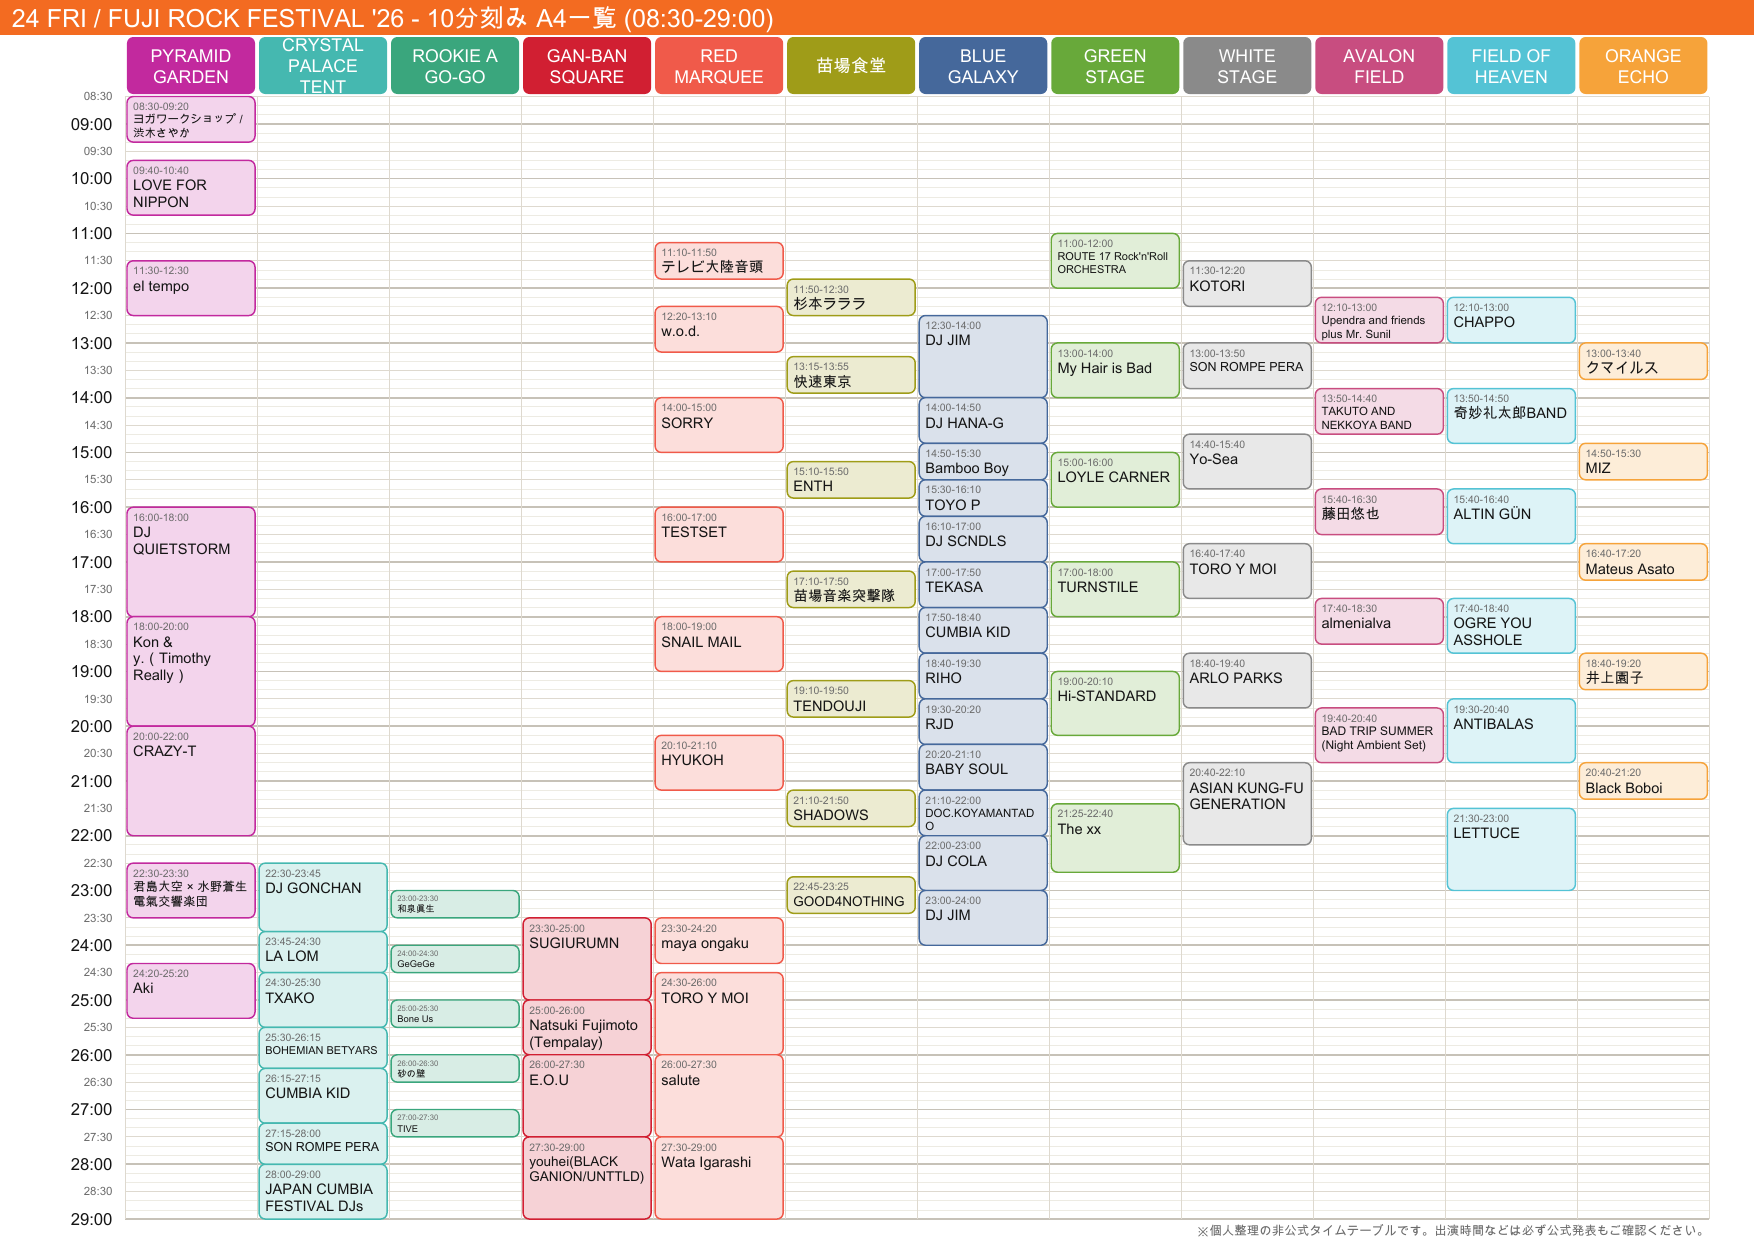

The file beside this chart, header and first rows:
stage, start, end, artist
PYRAMID GARDEN, 08:30, 09:20, ヨガワークショップ / 渋木さやか
PYRAMID GARDEN, 09:40, 10:40, LOVE FOR NIPPON
PYRAMID GARDEN, 11:30, 12:30, el tempo
PYRAMID GARDEN, 16:00, 18:00, DJ QUIETSTORM
PYRAMID GARDEN, 18:00, 20:00, Kon & y.（Timothy Really）
PYRAMID GARDEN, 20:00, 22:00, CRAZY-T
PYRAMID GARDEN, 22:30, 23:30, 君島大空 × 水野蒼生 電氣交響楽団
PYRAMID GARDEN, 24:20, 25:20, Aki
CRYSTAL PALACE TENT, 22:30, 23:45, DJ GONCHAN
CRYSTAL PALACE TENT, 23:45, 24:30, LA LOM
CRYSTAL PALACE TENT, 24:30, 25:30, TXAKO
CRYSTAL PALACE TENT, 25:30, 26:15, BOHEMIAN BETYARS
CRYSTAL PALACE TENT, 26:15, 27:15, CUMBIA KID
CRYSTAL PALACE TENT, 27:15, 28:00, SON ROMPE PERA
CRYSTAL PALACE TENT, 28:00, 29:00, JAPAN CUMBIA FESTIVAL DJs
ROOKIE A GO-GO, 23:00, 23:30, 和泉眞生
ROOKIE A GO-GO, 24:00, 24:30, GeGeGe
ROOKIE A GO-GO, 25:00, 25:30, Bone Us
ROOKIE A GO-GO, 26:00, 26:30, 砂の壁
ROOKIE A GO-GO, 27:00, 27:30, TIVE
GAN-BAN SQUARE, 23:30, 25:00, SUGIURUMN
GAN-BAN SQUARE, 25:00, 26:00, Natsuki Fujimoto (Tempalay)
GAN-BAN SQUARE, 26:00, 27:30, E.O.U
GAN-BAN SQUARE, 27:30, 29:00, youhei(BLACK GANION/UNTTLD)
RED MARQUEE, 11:10, 11:50, テレビ大陸音頭
RED MARQUEE, 12:20, 13:10, w.o.d.
RED MARQUEE, 14:00, 15:00, SORRY
RED MARQUEE, 16:00, 17:00, TESTSET
RED MARQUEE, 18:00, 19:00, SNAIL MAIL
RED MARQUEE, 20:10, 21:10, HYUKOH
RED MARQUEE, 23:30, 24:20, maya ongaku
RED MARQUEE, 24:30, 26:00, TORO Y MOI
RED MARQUEE, 26:00, 27:30, salute
RED MARQUEE, 27:30, 29:00, Wata Igarashi
苗場食堂, 11:50, 12:30, 杉本ラララ
苗場食堂, 13:15, 13:55, 快速東京
苗場食堂, 15:10, 15:50, ENTH
苗場食堂, 17:10, 17:50, 苗場音楽突撃隊
苗場食堂, 19:10, 19:50, TENDOUJI
苗場食堂, 21:10, 21:50, SHADOWS
苗場食堂, 22:45, 23:25, GOOD4NOTHING
BLUE GALAXY, 12:30, 14:00, DJ JIM
BLUE GALAXY, 14:00, 14:50, DJ HANA-G
BLUE GALAXY, 14:50, 15:30, Bamboo Boy
BLUE GALAXY, 15:30, 16:10, TOYO P
BLUE GALAXY, 16:10, 17:00, DJ SCNDLS
BLUE GALAXY, 17:00, 17:50, TEKASA
BLUE GALAXY, 17:50, 18:40, CUMBIA KID
BLUE GALAXY, 18:40, 19:30, RIHO
BLUE GALAXY, 19:30, 20:20, RJD
BLUE GALAXY, 20:20, 21:10, BABY SOUL
BLUE GALAXY, 21:10, 22:00, DOC.KOYAMANTADO
BLUE GALAXY, 22:00, 23:00, DJ COLA
BLUE GALAXY, 23:00, 24:00, DJ JIM
GREEN STAGE, 11:00, 12:00, ROUTE 17 Rock'n'Roll ORCHESTRA
GREEN STAGE, 13:00, 14:00, My Hair is Bad
GREEN STAGE, 15:00, 16:00, LOYLE CARNER
GREEN STAGE, 17:00, 18:00, TURNSTILE
GREEN STAGE, 19:00, 20:10, Hi-STANDARD
GREEN STAGE, 21:25, 22:40, The xx
... 22 more rows
